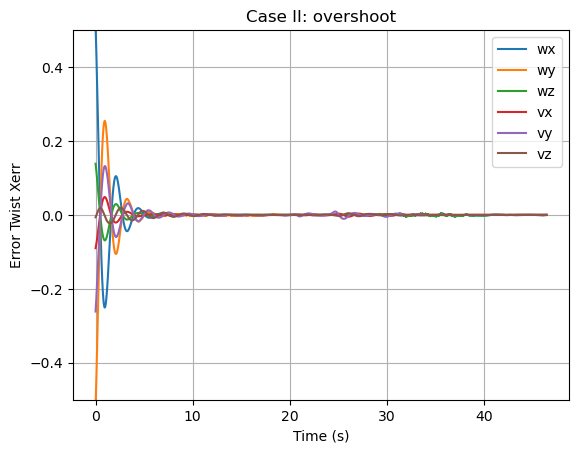

The data file committed next to this chart (first rows):
0.5112103692239803, -0.5169452541922565, 0.1385150633919165, -0.0899752043115927, -0.2614629483280719, -0.006511600086622812
0.5031, -0.5088, 0.1364, -0.08869, -0.2574, -0.005905
0.4947, -0.5003, 0.1341, -0.08735, -0.2532, -0.005282
0.4861, -0.4916, 0.1319, -0.08597, -0.2489, -0.004643
0.4772, -0.4826, 0.1295, -0.08454, -0.2444, -0.003989
0.468, -0.4734, 0.1271, -0.08307, -0.2398, -0.003322
0.4586, -0.4639, 0.1246, -0.08155, -0.2351, -0.002642
0.449, -0.4542, 0.122, -0.07999, -0.2303, -0.001952
0.4392, -0.4442, 0.1194, -0.07839, -0.2253, -0.001253
0.4291, -0.4341, 0.1168, -0.07675, -0.2203, -0.0005452
0.4189, -0.4238, 0.114, -0.07507, -0.2151, 0.0001687
0.4085, -0.4133, 0.1113, -0.07336, -0.2099, 0.0008875
0.3979, -0.4026, 0.1085, -0.07161, -0.2045, 0.00161
0.3871, -0.3917, 0.1056, -0.06982, -0.1991, 0.002334
0.3763, -0.3807, 0.1027, -0.068, -0.1936, 0.003059
0.3652, -0.3696, 0.09979, -0.06616, -0.188, 0.003784
0.3541, -0.3583, 0.09682, -0.06428, -0.1824, 0.004506
0.3428, -0.3469, 0.09383, -0.06237, -0.1767, 0.005223
0.3314, -0.3354, 0.0908, -0.06044, -0.1709, 0.005934
0.32, -0.3238, 0.08774, -0.05848, -0.1651, 0.006639
0.3084, -0.3121, 0.08467, -0.05649, -0.1593, 0.007335
0.2968, -0.3004, 0.08157, -0.05448, -0.1536, 0.008006
0.2851, -0.2886, 0.07845, -0.05244, -0.1479, 0.008668
0.2734, -0.2767, 0.07532, -0.05039, -0.1421, 0.009315
0.2616, -0.2648, 0.07217, -0.04832, -0.1363, 0.009949
0.2498, -0.2528, 0.06901, -0.04624, -0.1305, 0.01057
0.238, -0.2408, 0.06585, -0.04414, -0.1247, 0.01117
0.2261, -0.2288, 0.06268, -0.04203, -0.1188, 0.01176
0.2143, -0.2168, 0.0595, -0.03992, -0.1129, 0.01233
0.2025, -0.2049, 0.05633, -0.03779, -0.107, 0.01288
0.1907, -0.1929, 0.05316, -0.03566, -0.1011, 0.0134
0.1789, -0.1809, 0.04999, -0.03353, -0.09523, 0.01391
0.1671, -0.169, 0.04683, -0.03139, -0.08933, 0.0144
0.1554, -0.1571, 0.04368, -0.02926, -0.08333, 0.01487
0.1438, -0.1453, 0.04054, -0.02712, -0.07744, 0.01531
0.1322, -0.1336, 0.03741, -0.02498, -0.07157, 0.01573
0.1206, -0.1219, 0.0343, -0.02285, -0.06573, 0.01612
0.1092, -0.1103, 0.03121, -0.02073, -0.05991, 0.01648
0.09782, -0.09873, 0.02814, -0.01862, -0.05411, 0.01682
0.08656, -0.08729, 0.02509, -0.01651, -0.04834, 0.01713
0.07539, -0.07596, 0.02206, -0.01442, -0.04262, 0.01742
0.06433, -0.06473, 0.01906, -0.01234, -0.03693, 0.01768
0.05339, -0.05361, 0.01609, -0.01027, -0.03128, 0.01791
0.04257, -0.04263, 0.01315, -0.008226, -0.02569, 0.01811
0.03187, -0.03177, 0.01025, -0.006196, -0.02014, 0.01828
0.02132, -0.02106, 0.007372, -0.004185, -0.01466, 0.01842
0.0109, -0.01048, 0.004533, -0.002196, -0.009248, 0.01853
0.0006377, -4.7124600299595926e-05, 0.001732, -0.000229, -0.003906, 0.01862
-0.009474, 0.01023, -0.00103, 0.001713, 0.001361, 0.01867
-0.01943, 0.02033, -0.003752, 0.003629, 0.006552, 0.01869
-0.02921, 0.03027, -0.006432, 0.005518, 0.01166, 0.01868
-0.03883, 0.04004, -0.009068, 0.007379, 0.01669, 0.01865
-0.04827, 0.04963, -0.01166, 0.009208, 0.02163, 0.01858
-0.05753, 0.05903, -0.0142, 0.01101, 0.02649, 0.01848
-0.06661, 0.06825, -0.0167, 0.01277, 0.03125, 0.01836
-0.07549, 0.07728, -0.01915, 0.0145, 0.03592, 0.0182
-0.08418, 0.08611, -0.02155, 0.0162, 0.0405, 0.01802
-0.09268, 0.09473, -0.02389, 0.01786, 0.04498, 0.01781
-0.101, 0.1032, -0.02619, 0.01948, 0.04936, 0.01757
-0.1091, 0.1114, -0.02843, 0.02107, 0.05364, 0.0173
-0.1169, 0.1194, -0.03061, 0.02261, 0.05781, 0.01701
... 4,586 more rows
